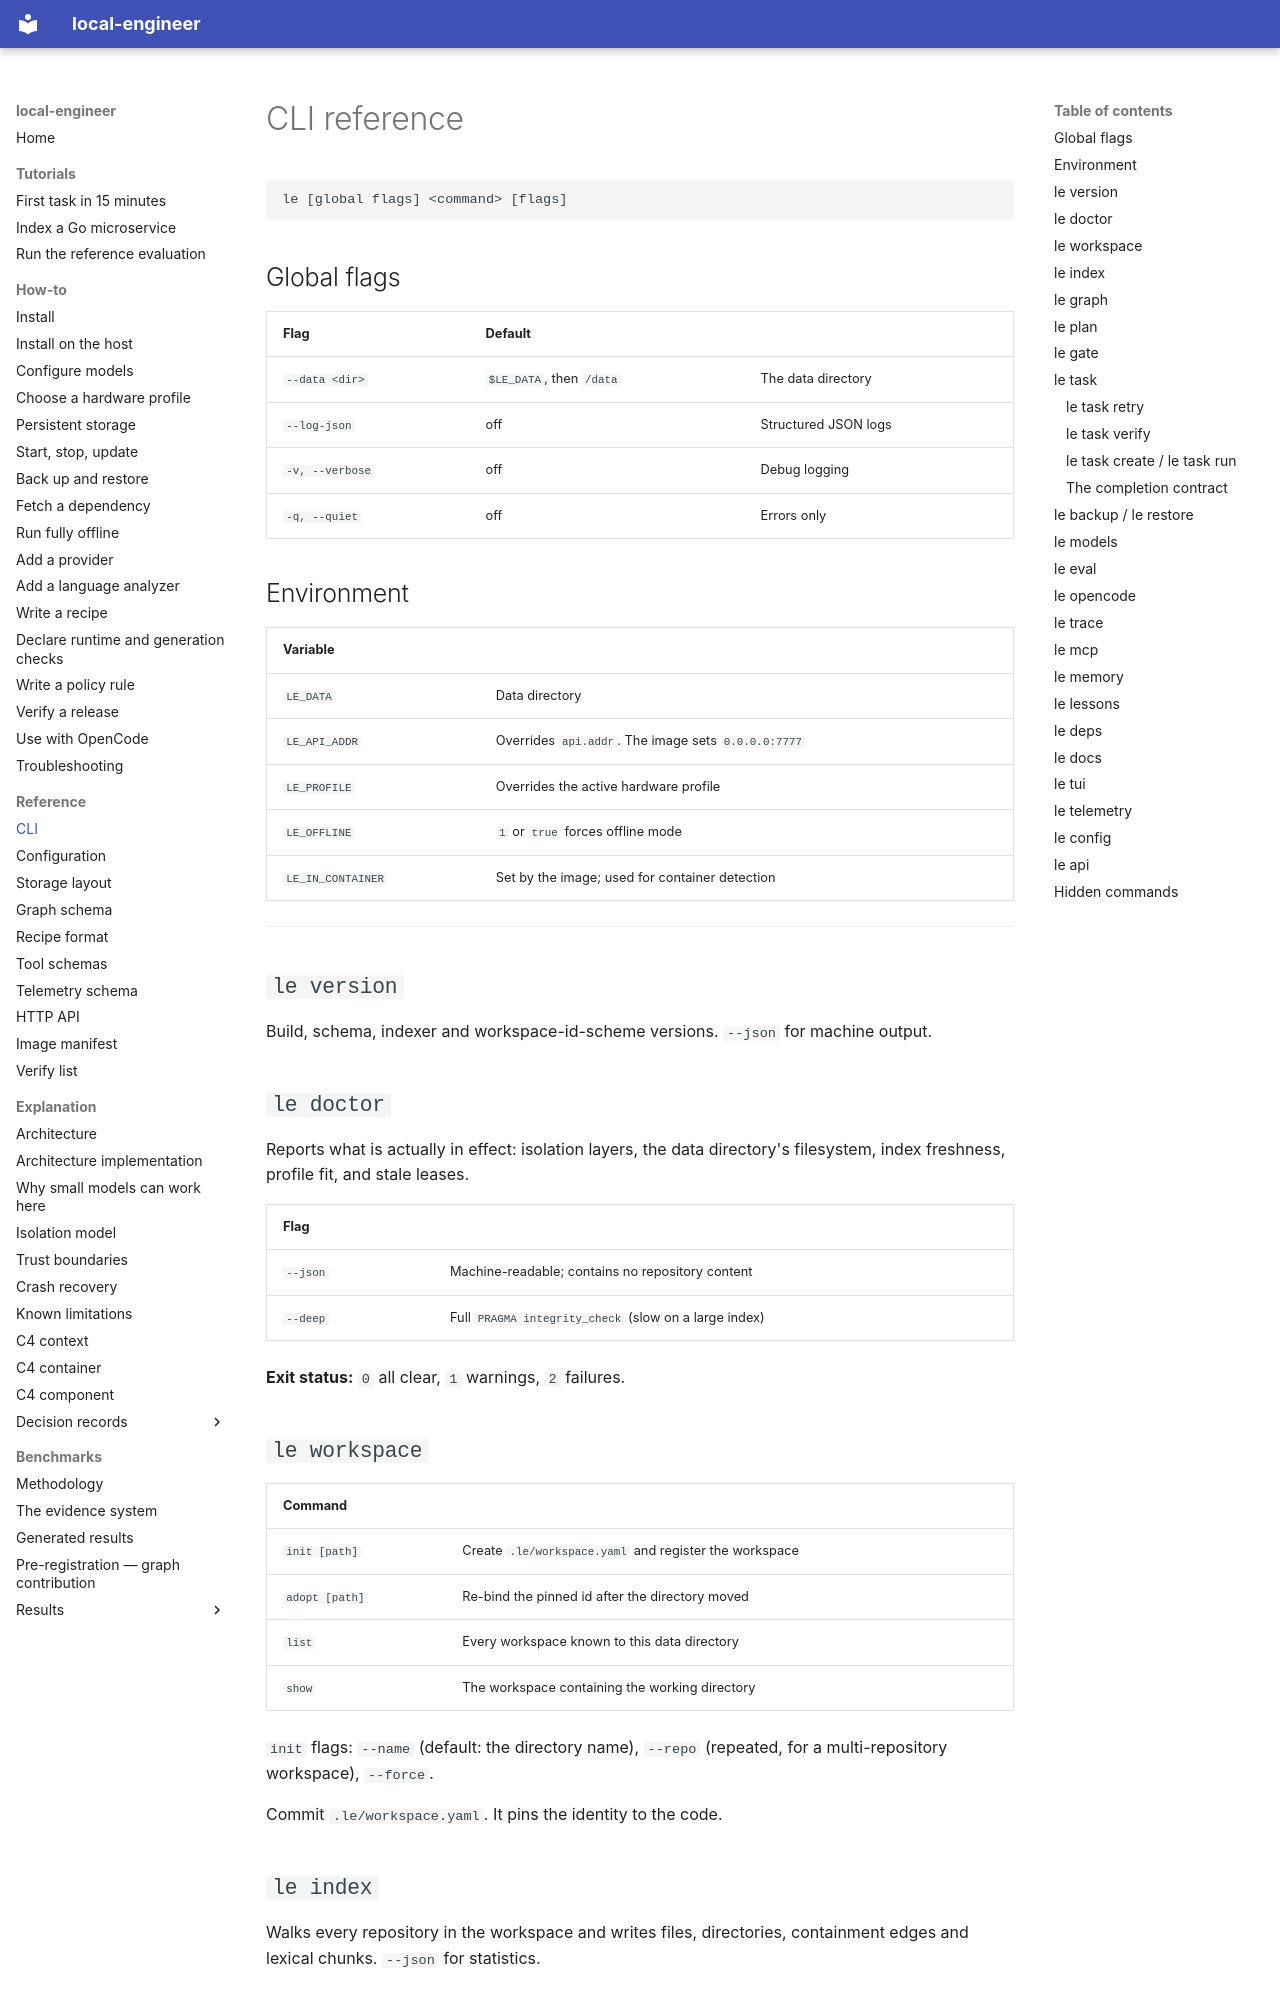

repository: akynte/local-engineer · page: reference/cli/index.html · generator: mkdocs

# CLI reference

```
le [global flags] <command> [flags]
```

## Global flags

| Flag | Default | |
|---|---|---|
| `--data <dir>` | `$LE_DATA`, then `/data` | The data directory |
| `--log-json` | off | Structured JSON logs |
| `-v, --verbose` | off | Debug logging |
| `-q, --quiet` | off | Errors only |

## Environment

| Variable | |
|---|---|
| `LE_DATA` | Data directory |
| `LE_API_ADDR` | Overrides `api.addr`. The image sets `0.0.0.0:7777` |
| `LE_PROFILE` | Overrides the active hardware profile |
| `LE_OFFLINE` | `1` or `true` forces offline mode |
| `LE_IN_CONTAINER` | Set by the image; used for container detection |

---

## `le version`

Build, schema, indexer and workspace-id-scheme versions. `--json` for machine
output.

## `le doctor`

Reports what is actually in effect: isolation layers, the data directory's
filesystem, index freshness, profile fit, and stale leases.

| Flag | |
|---|---|
| `--json` | Machine-readable; contains no repository content |
| `--deep` | Full `PRAGMA integrity_check` (slow on a large index) |

**Exit status:** `0` all clear, `1` warnings, `2` failures.

## `le workspace`

| Command | |
|---|---|
| `init [path]` | Create `.le/workspace.yaml` and register the workspace |
| `adopt [path]` | Re-bind the pinned id after the directory moved |
| `list` | Every workspace known to this data directory |
| `show` | The workspace containing the working directory |

`init` flags: `--name` (default: the directory name), `--repo` (repeated, for a
multi-repository workspace), `--force`.

Commit `.le/workspace.yaml`. It pins the identity to the code.

## `le index`

Walks every repository in the workspace and writes files, directories,
containment edges and lexical chunks. `--json` for statistics.

## `le graph`

| Command | |
|---|---|
| `stats` | Node and edge counts by kind and evidence category |
| `impact <symbol>…` | What a change to these symbols would affect |
| `search <query>` | Retrieve context the way a task step would |

`impact --change` takes one of: `signature`, `behaviour`, `remove`, `rename`,
`add_field`, `schema`, `config`, `route`. The verdict for each consumer comes
from a deterministic table over the change kind and the edge kind.

`search --expand N` sets the graph expansion depth from the lexical anchors;
`0` disables expansion.

## `le plan`

```
le plan <requirement…> [--apply] [--max-steps N]
```

Decomposes a requirement into independent, verifiable steps, each with the
narrowest scope that contains its change. Nothing is created without `--apply`.

The plan is produced by a model but is not trusted by one. A step is rejected
before anything runs when it declares no scope, names a scope escaping the
repository, uses an unknown verification level, or depends on a step that does
not come before it. Those are the failures that would otherwise be discovered
mid-execution, with a half-applied change in a worktree.
